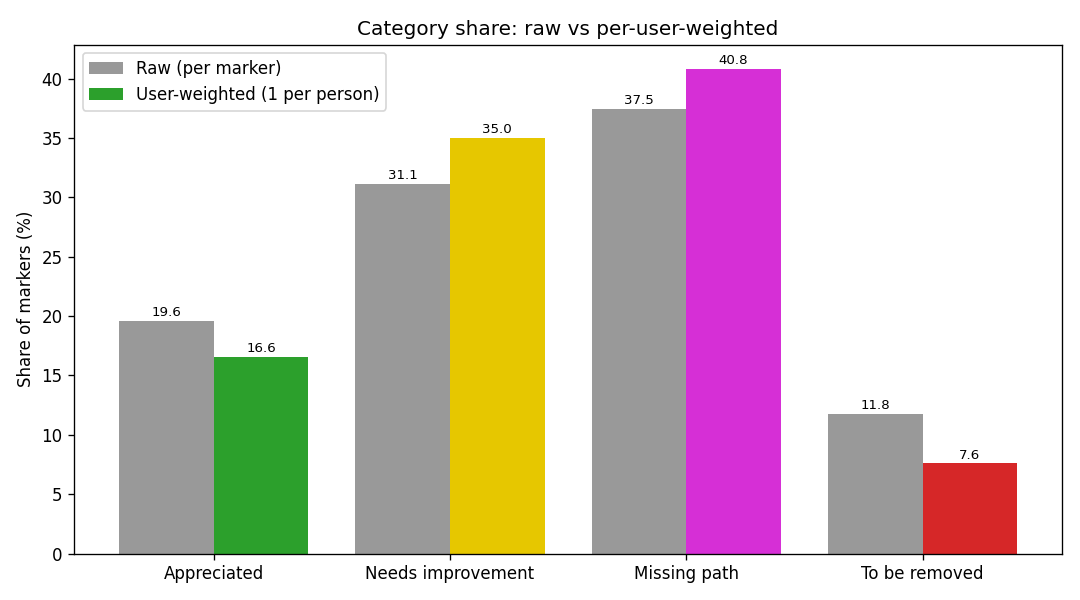

Source data for this figure (header and first rows):
category, raw_count, raw_pct, user_weighted, user_weighted_pct, shift_pp
Appreciated, 654, 19.6, 92.4, 16.6, -3.0
Needs improvement, 1038, 31.1, 194.9, 35.0, 3.8
Missing path, 1249, 37.5, 227.3, 40.8, 3.3
To be removed, 392, 11.8, 42.4, 7.6, -4.2
